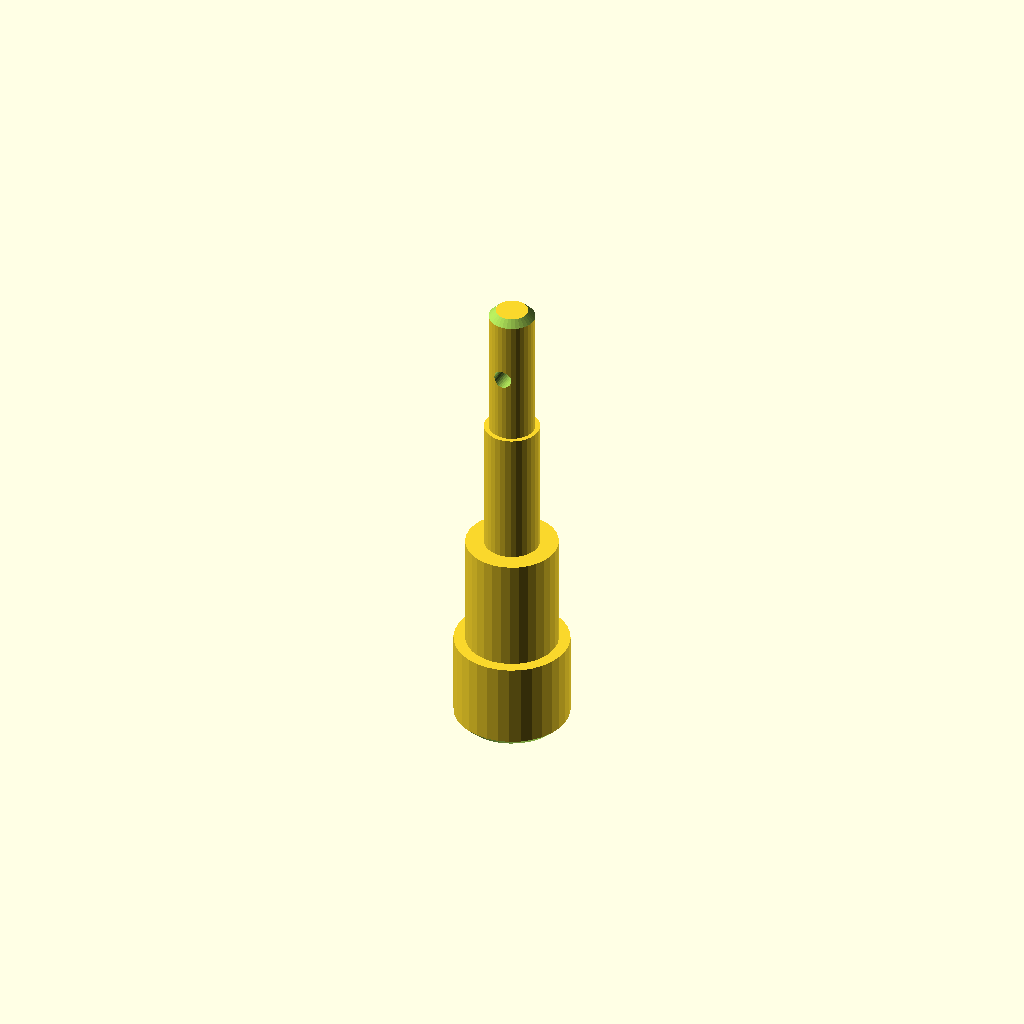
Cell 1: the model at its default parameters.
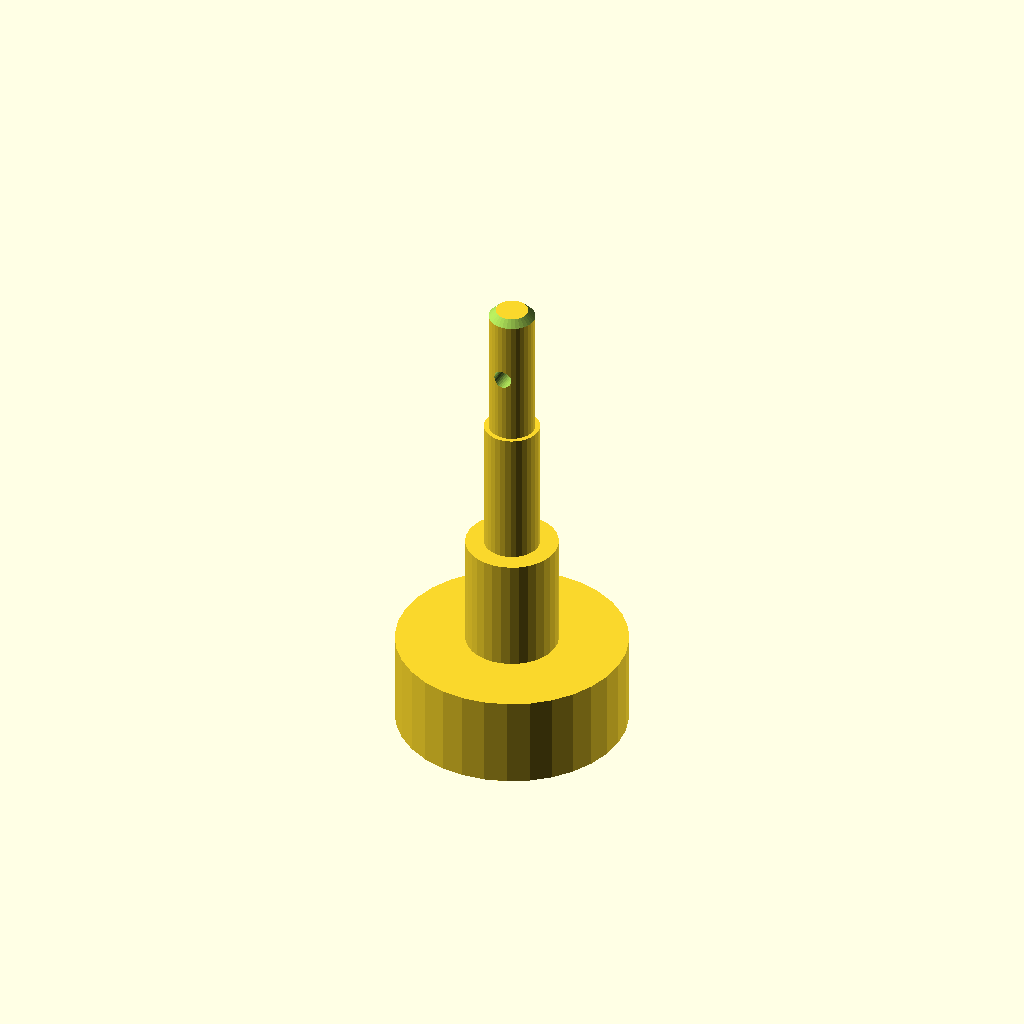
Cell 2: d1 = 50 (everything else at default).
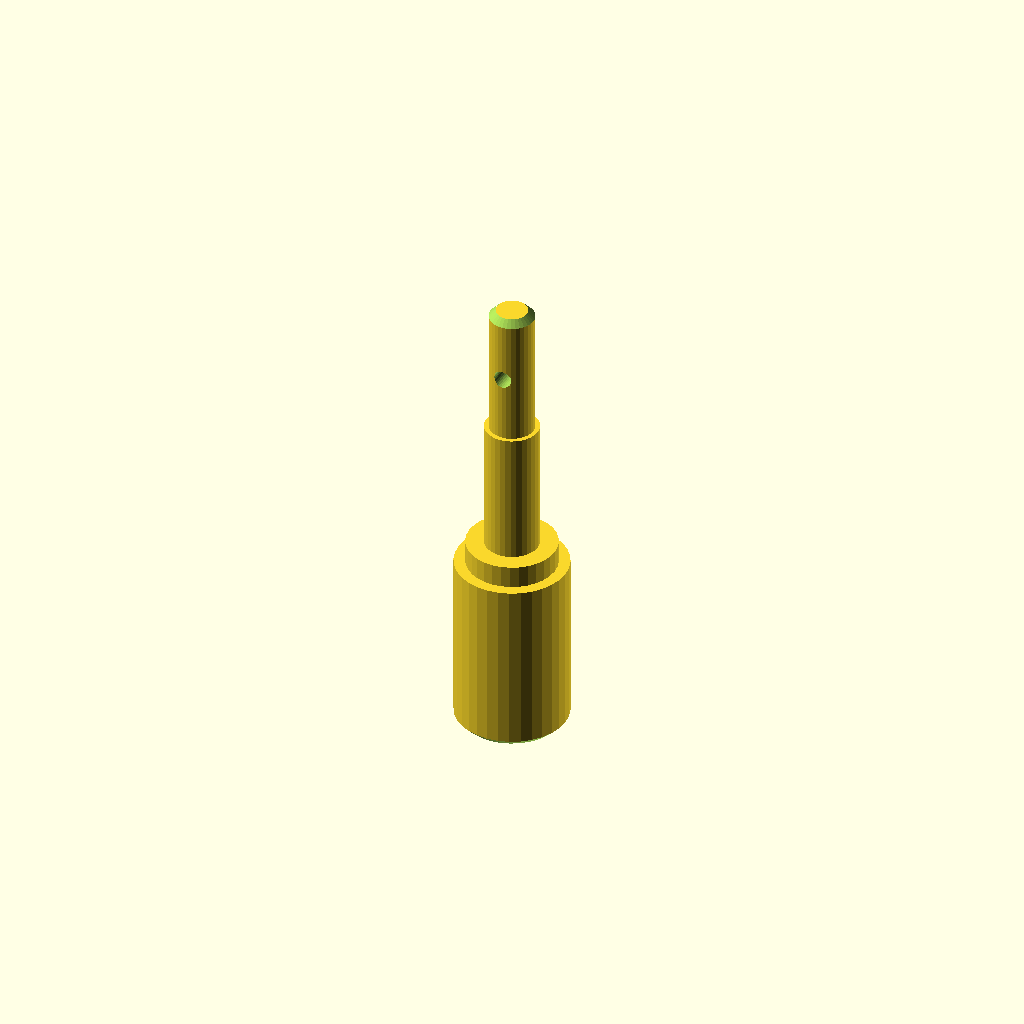
Cell 3 — len1 set to 40, the other parameters unchanged.
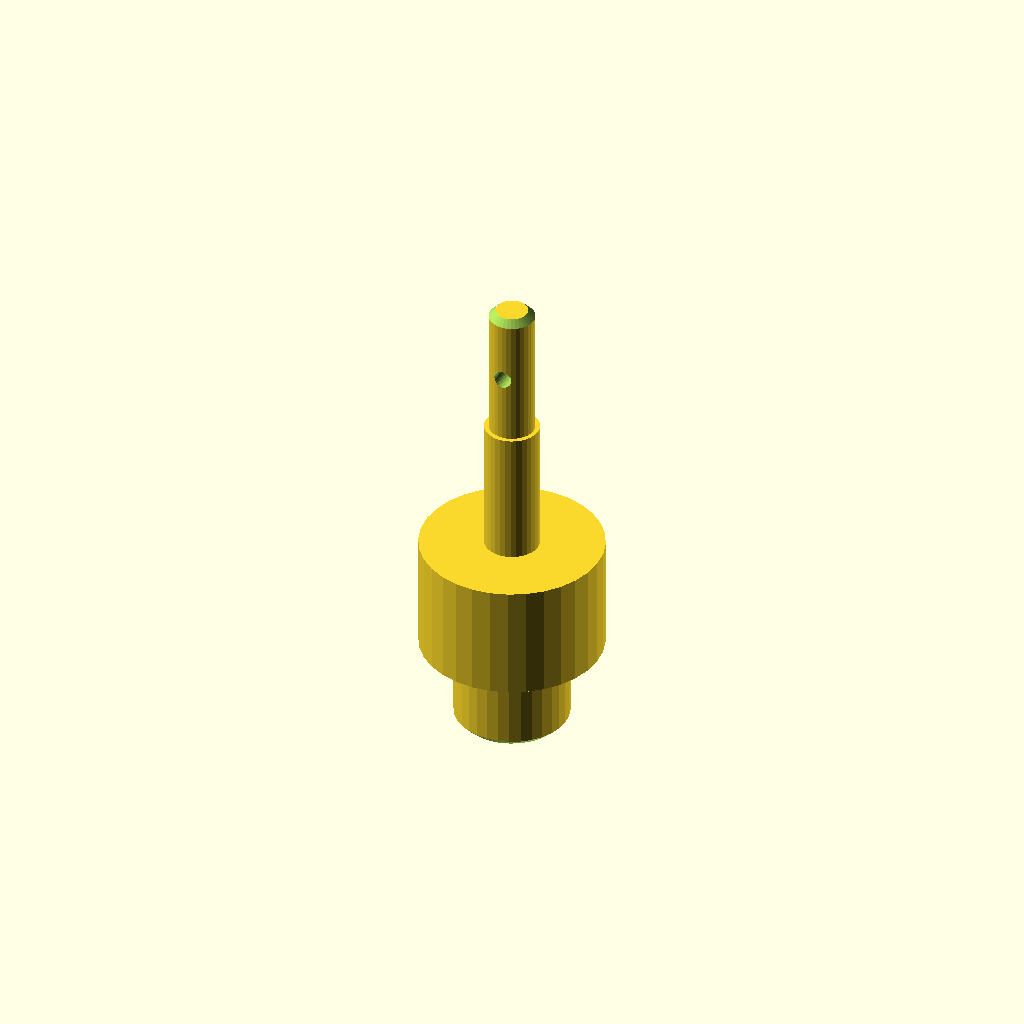
Cell 4 — d2 set to 40, the other parameters unchanged.
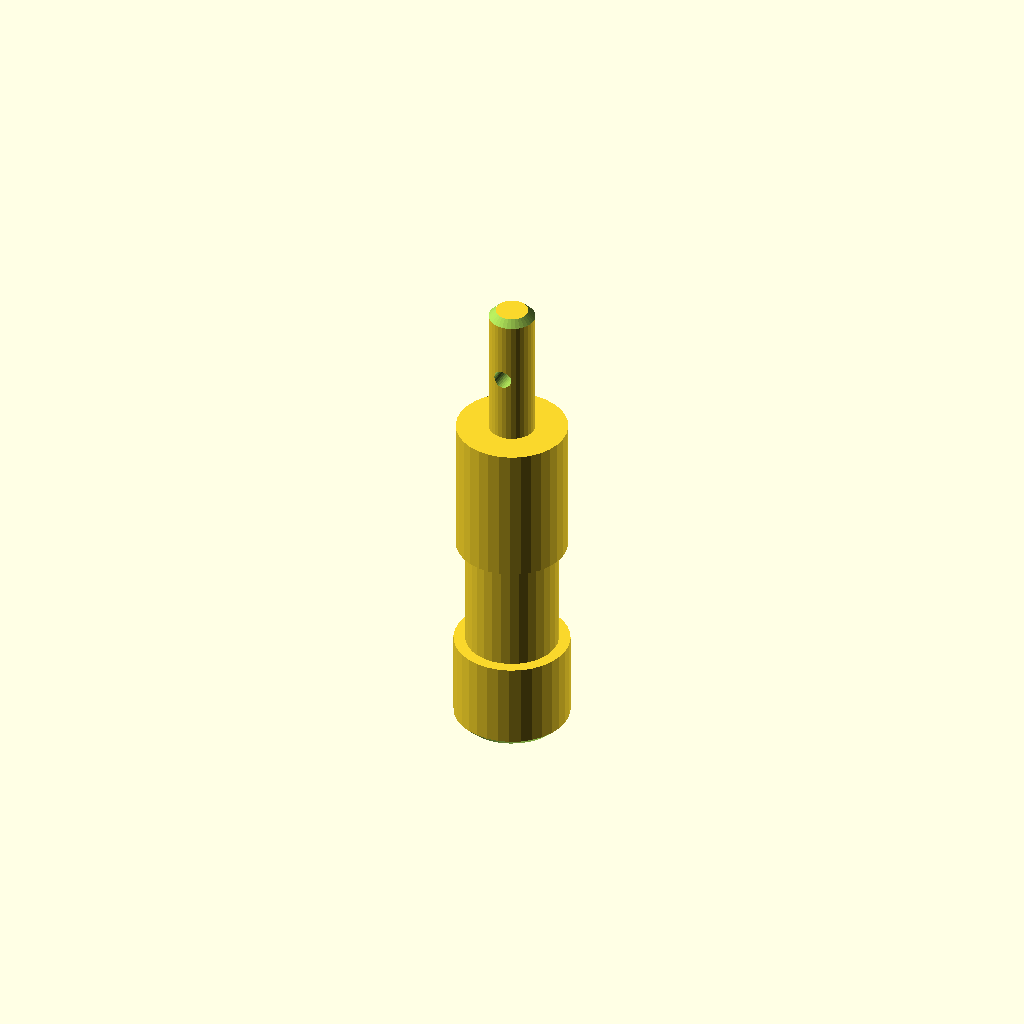
Cell 5 — d3 set to 24, the other parameters unchanged.
All cells are drawn from one camera (rotation 55°, 0°, 25°, orthographic, colour scheme Cornfield), so only the parameter changes between them.
OpenSCAD source file optional_data/data/gen2/shafts/part_0067.scad:
$fn = 32;

// ----------------------------------------------------------------------
// Stepped shaft: diameters 25, 20, 12, 10 mm, 105 mm long
// ----------------------------------------------------------------------

// --- parameters (mm) ---
d1 = 25;                  // step 1 diameter
len1 = 20;                // step 1 length
d2 = 20;                  // step 2 diameter
len2 = 25;                // step 2 length
d3 = 12;                  // step 3 diameter
len3 = 30;                // step 3 length
d4 = 10;                  // step 4 diameter
len4 = 30;                // step 4 length
total = 105;              // overall length
chamfer = 1.5;            // end chamfer
cross_d = 4;              // cross pin hole
cross_z = 90;             // cross hole position

difference() {
  /* turned body: stacked cylinders, every step sunk into the bigger one */
  union() {
    cylinder(h = len1, d = d1);
    translate([0, 0, 19.6]) cylinder(h = 25.4, d = d2);
    translate([0, 0, 44.6]) cylinder(h = 30.4, d = d3);
    translate([0, 0, 74.6]) cylinder(h = 30.4, d = d4);
  }
  /* bottom chamfer ring cut */
  rotate_extrude() translate([11, -2.5]) polygon([[0, 0], [4, 0], [4, 6.5], [0, 2.5]]);
  /* top chamfer ring cut */
  rotate_extrude() translate([3.5, 105]) polygon([[0, 0], [4, -4], [4, 2.5], [0, 2.5]]);
  /* cross pin hole through the small step */
  translate([0, 0, cross_z]) rotate([90, 0, 0]) cylinder(h = d4 + 5, d = cross_d, center = true);
}
Customizer parameters (derived from the source; name, type, default, range or options):
d1: number, default 25
len1: number, default 20
d2: number, default 20
len2: number, default 25
d3: number, default 12
len3: number, default 30
d4: number, default 10
len4: number, default 30
total: number, default 105
chamfer: number, default 1.5
cross_d: number, default 4
cross_z: number, default 90
